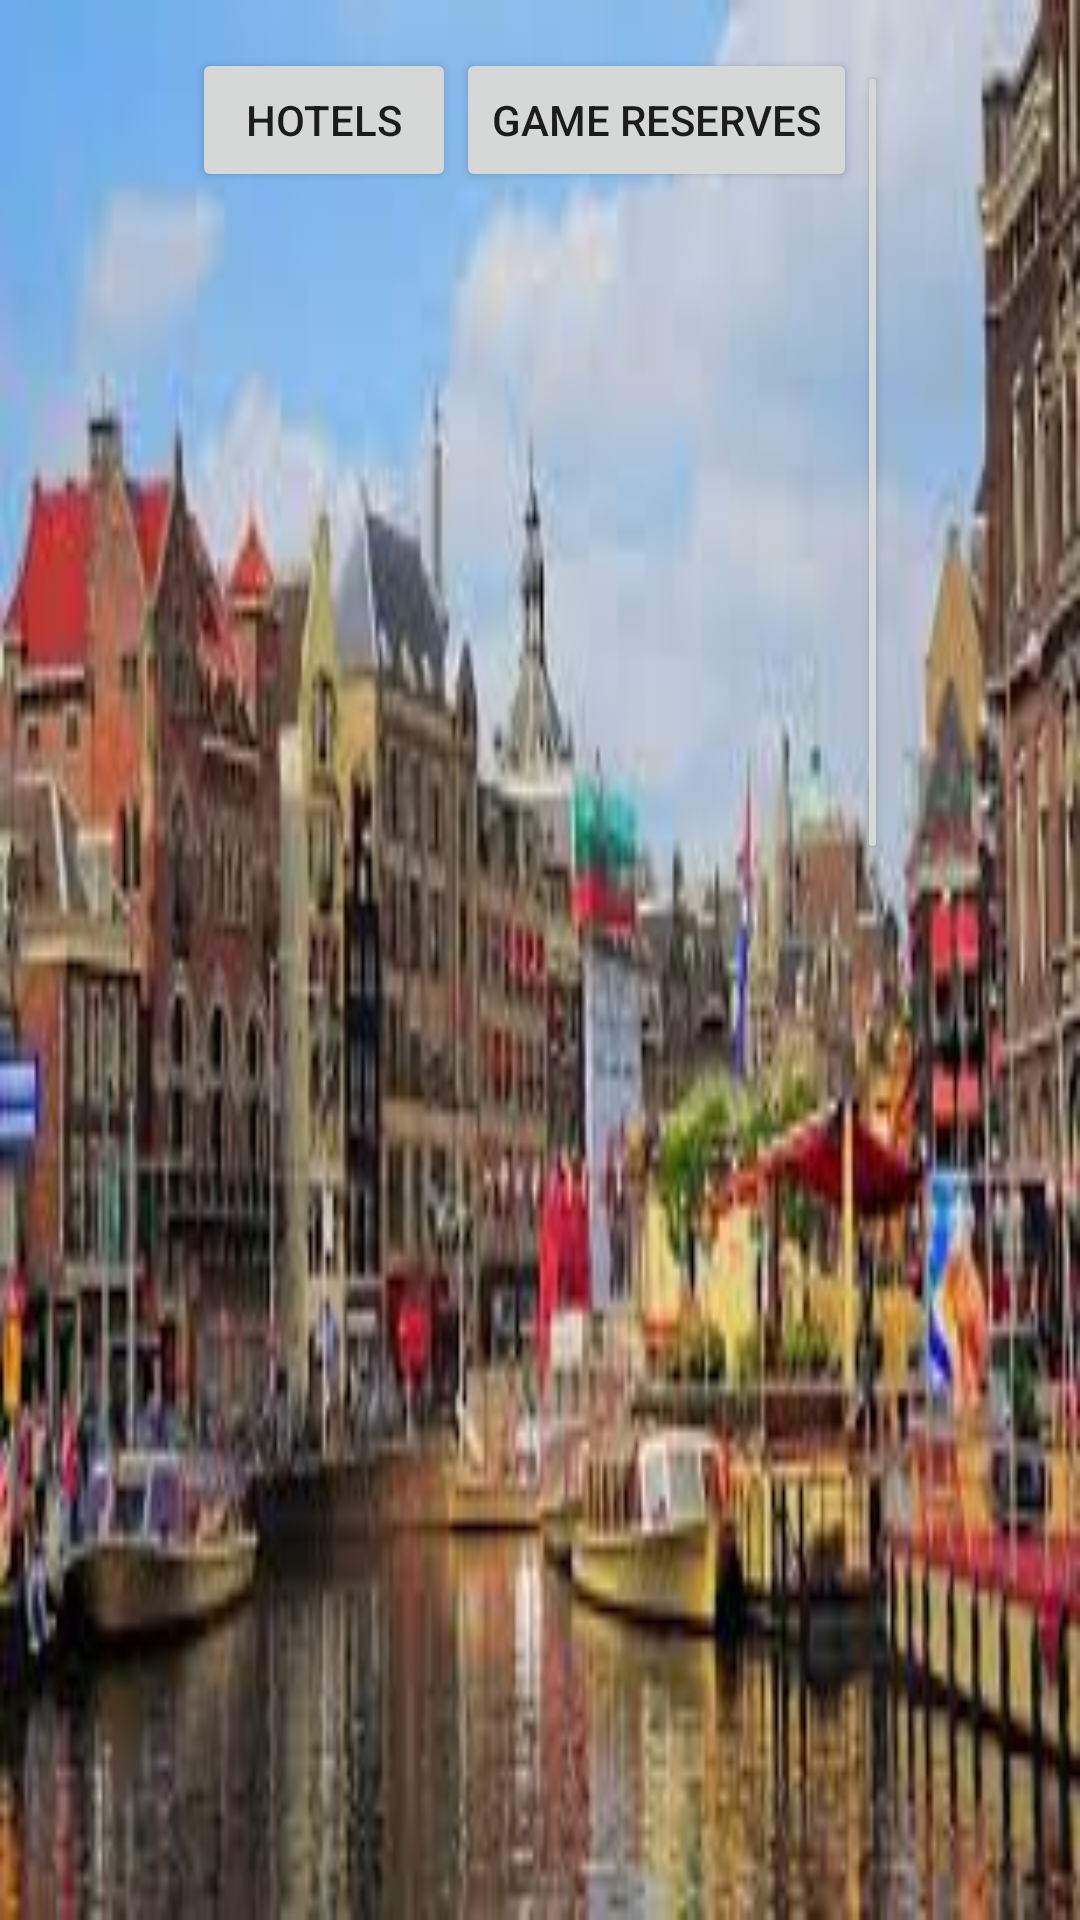

Android layout source for this screen:
<!-- AndroidManifest.xml: application theme AppTheme -->
<!-- res/layout/activity_category.xml -->
<?xml version="1.0" encoding="utf-8"?>
<LinearLayout xmlns:android="http://schemas.android.com/apk/res/android"
    xmlns:app="http://schemas.android.com/apk/res-auto"
    xmlns:tools="http://schemas.android.com/tools"
    android:layout_width="match_parent"
    android:layout_height="match_parent"
    android:paddingBottom="16dp"
    android:paddingRight="64dp"
    android:paddingLeft="64dp"
    android:paddingTop="16dp"
    android:orientation="horizontal"
    android:background="@drawable/pretoria"
    tools:context="com.example.admin.mytourguide.categoryActivity">

    <Button
    android:layout_width="wrap_content"
    android:layout_height="wrap_content"
    android:onClick="GoToHotels"
    android:text="Hotels"
    android:id="@+id/hotels"/>


    <Button
        android:layout_width="wrap_content"
        android:layout_height="wrap_content"
        android:onClick="Go to game reserves"
        android:text="Game reserves"
        android:id="@+id/gameReserves"/>


    <Button
        android:layout_width="wrap_content"
        android:layout_height="wrap_content"
        android:onClick="Go to Union Buildings"
        android:text="Union Buildings"
        android:id="@+id/UnionBuildings"/>


    <Button
        android:layout_width="wrap_content"
        android:layout_height="wrap_content"
        android:onClick="Go to shopping malls"
        android:text="Shopping malls"
        android:id="@+id/shoppingMalls"/>


</LinearLayout>
<!-- resources referenced by this layout -->
<resources>
  <!-- drawable pretoria: jpg bitmap (drawable, 12946 bytes) -->
  <style name="AppTheme" parent="Base.AppTheme">
  
      </style>
  <style name="Base.AppTheme" parent="Theme.AppCompat.Light.NoActionBar">
          
          <item name="colorPrimary">@color/colorPrimary</item>
          <item name="colorPrimaryDark">@color/colorPrimaryDark</item>
          <item name="colorAccent">@color/colorAccent</item>
      </style>
  <!-- not gathered from this repository: default colours our renderer supplied (Android Studio template values) -->
  <color name="colorPrimary">#FF6200EE</color>
  <color name="colorPrimaryDark">#FF3700B3</color>
  <color name="colorAccent">#FF03DAC5</color>
</resources>
